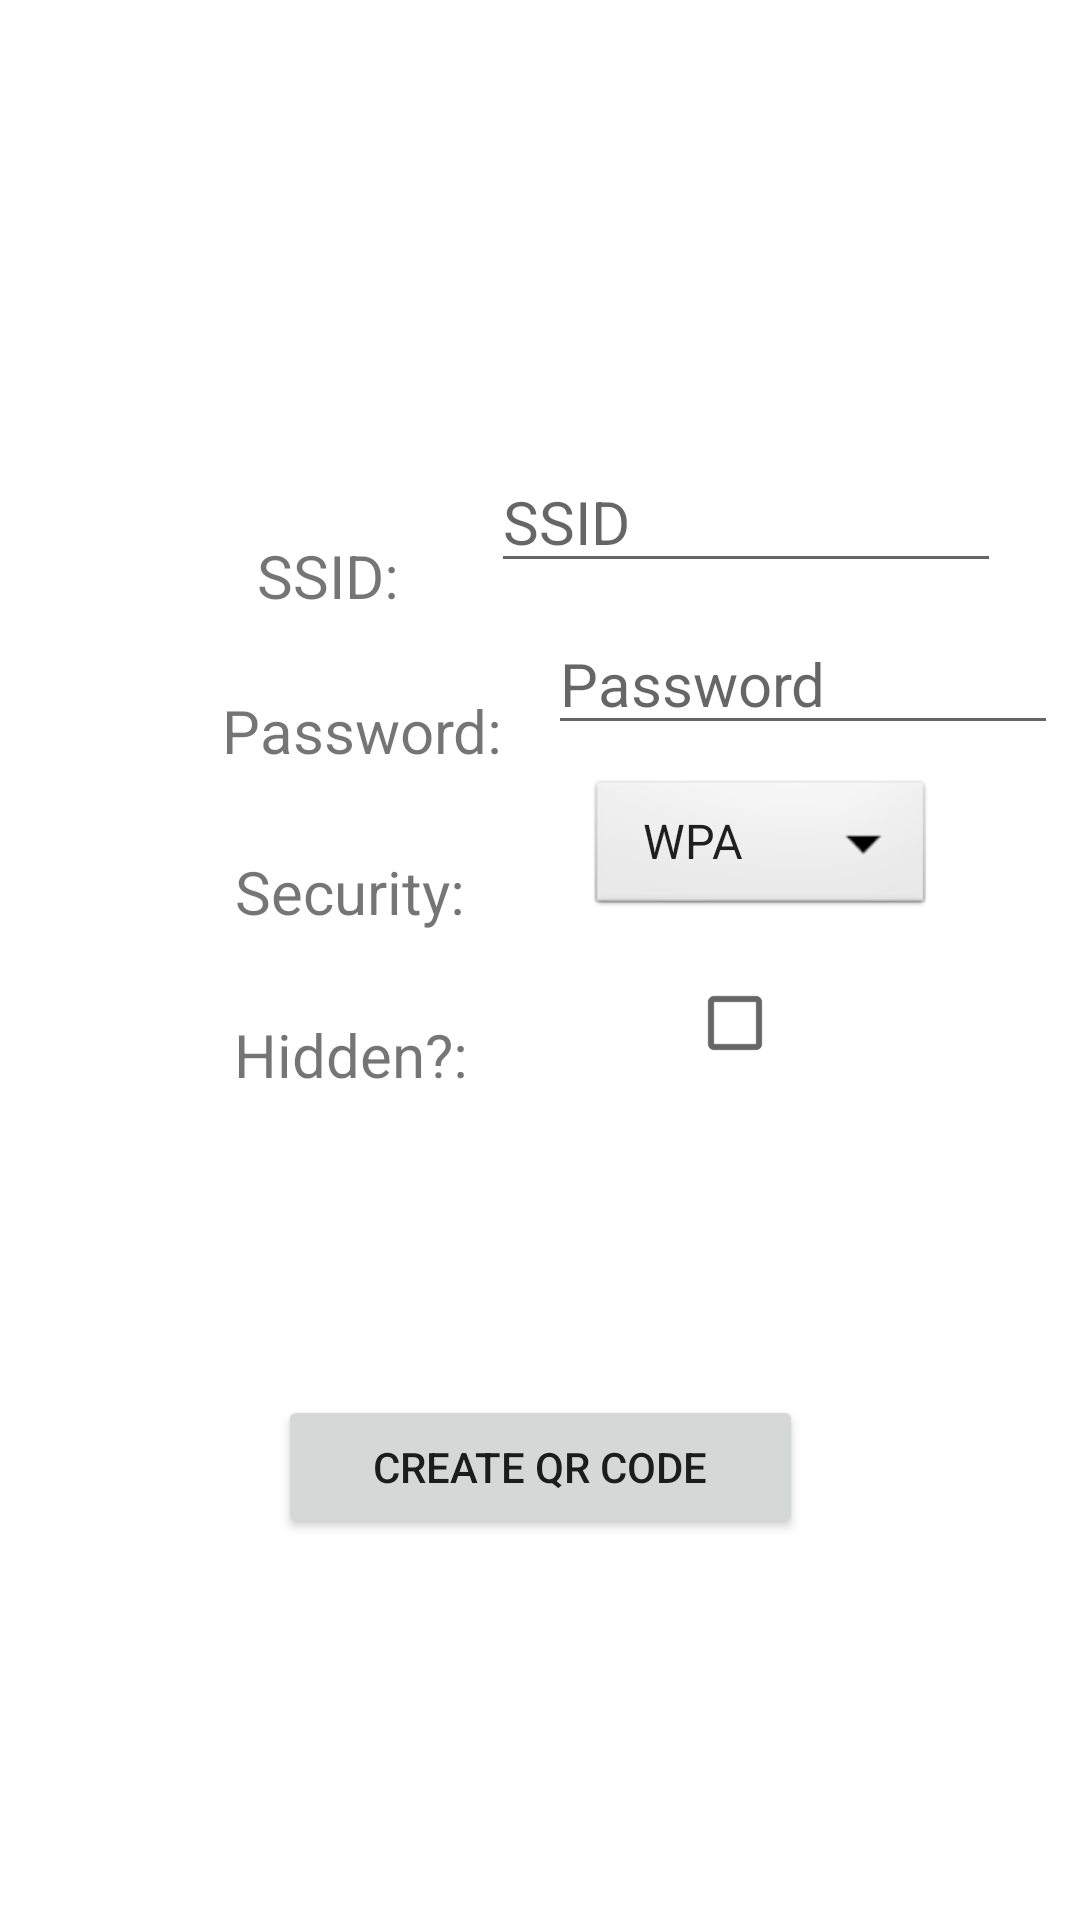

Produce the Android XML layout that renders to this screen, including the resource entries it uses.
<!-- AndroidManifest.xml: application theme Theme.QRInternet -->
<!-- res/layout/fragment_create_qr_code.xml -->
<?xml version="1.0" encoding="utf-8"?>
<androidx.constraintlayout.widget.ConstraintLayout xmlns:android="http://schemas.android.com/apk/res/android"
    xmlns:app="http://schemas.android.com/apk/res-auto"
    xmlns:tools="http://schemas.android.com/tools"
    android:id="@+id/dashboard_layout"
    android:layout_width="match_parent"
    android:layout_height="match_parent"
    tools:context=".Activities.create.CreateQRCodeFragment">

    <TextView
        android:id="@+id/text_dashboard"
        android:layout_width="match_parent"
        android:layout_height="wrap_content"
        android:layout_marginStart="8dp"
        android:layout_marginTop="8dp"
        android:layout_marginEnd="8dp"
        android:textAlignment="center"
        android:textSize="20sp"
        app:layout_constraintBottom_toBottomOf="parent"
        app:layout_constraintEnd_toEndOf="parent"
        app:layout_constraintStart_toStartOf="parent"
        app:layout_constraintTop_toTopOf="parent" />

    <TextView
        android:id="@+id/ssid_textView"
        android:layout_width="wrap_content"
        android:layout_height="wrap_content"
        android:layout_margin="10dp"
        android:text=" SSID: "
        android:textAlignment="center"
        android:textSize="20sp"
        app:layout_constraintBottom_toTopOf="@+id/password_textView"
        app:layout_constraintEnd_toEndOf="parent"
        app:layout_constraintHorizontal_bias="0.25"
        app:layout_constraintStart_toStartOf="parent"
        app:layout_constraintTop_toTopOf="parent"
        app:layout_constraintVertical_bias="0.92" />

    <EditText
        android:id="@+id/ssid_editText"
        android:layout_width="170dp"
        android:layout_height="wrap_content"
        android:layout_margin="10dp"
        android:hint="SSID"
        android:textSize="20sp"
        app:layout_constraintBottom_toTopOf="@+id/password_editText"
        app:layout_constraintEnd_toEndOf="parent"
        app:layout_constraintHorizontal_bias="0.49"
        app:layout_constraintStart_toEndOf="@+id/ssid_textView" />

    <TextView
        android:id="@+id/password_textView"
        android:layout_width="wrap_content"
        android:layout_height="wrap_content"
        android:layout_margin="10dp"
        android:text=" Password: "
        android:textAlignment="center"
        android:textSize="20sp"
        app:layout_constraintBottom_toTopOf="@+id/security_textView"
        app:layout_constraintEnd_toEndOf="parent"
        app:layout_constraintHorizontal_bias="0.25"
        app:layout_constraintStart_toStartOf="parent"
        app:layout_constraintTop_toTopOf="parent"
        app:layout_constraintVertical_bias="0.93" />

    <EditText
        android:id="@+id/password_editText"
        android:layout_width="170dp"
        android:layout_height="wrap_content"
        android:layout_margin="10dp"
        android:hint="Password"
        android:textSize="20sp"
        app:layout_constraintBottom_toTopOf="@+id/security_spinner"
        app:layout_constraintEnd_toEndOf="parent"
        app:layout_constraintHorizontal_bias="0.01"
        app:layout_constraintStart_toEndOf="@+id/password_textView" />

    <TextView
        android:id="@+id/security_textView"
        android:layout_width="wrap_content"
        android:layout_height="wrap_content"
        android:layout_margin="10dp"
        android:text=" Security: "
        android:textAlignment="center"
        android:textSize="20sp"
        app:layout_constraintBottom_toTopOf="@+id/hidden_textView"
        app:layout_constraintEnd_toEndOf="parent"
        app:layout_constraintHorizontal_bias="0.25"
        app:layout_constraintStart_toStartOf="parent"
        app:layout_constraintTop_toTopOf="parent"
        app:layout_constraintVertical_bias="0.94" />

    <Spinner
        android:id="@+id/security_spinner"
        android:layout_width="wrap_content"
        android:layout_height="wrap_content"
        android:layout_margin="10dp"
        android:background="@android:drawable/btn_dropdown"
        android:entries="@array/security_codes"
        android:spinnerMode="dropdown"
        android:textSize="20sp"
        app:layout_constraintHorizontal_bias="0.4"
        app:layout_constraintBottom_toTopOf="@+id/hidden_checkBox"
        app:layout_constraintEnd_toEndOf="parent"
        app:layout_constraintStart_toEndOf="@+id/security_textView" />

    <TextView
        android:id="@+id/hidden_textView"
        android:layout_width="wrap_content"
        android:layout_height="wrap_content"
        android:layout_margin="10dp"
        android:text=" Hidden?: "
        android:textAlignment="center"
        android:textSize="20sp"
        app:layout_constraintBottom_toTopOf="@+id/CreateQRCode_button"
        app:layout_constraintEnd_toEndOf="parent"
        app:layout_constraintHorizontal_bias="0.25"
        app:layout_constraintStart_toStartOf="parent"
        app:layout_constraintTop_toTopOf="parent"
        app:layout_constraintVertical_bias="0.785" />

    <CheckBox
        android:id="@+id/hidden_checkBox"
        android:layout_width="wrap_content"
        android:layout_height="wrap_content"
        android:layout_marginBottom="100dp"
        app:layout_constraintBottom_toTopOf="@+id/CreateQRCode_button"
        app:layout_constraintEnd_toEndOf="parent"
        app:layout_constraintHorizontal_bias="0.45"
        app:layout_constraintStart_toEndOf="@+id/hidden_textView" />

    <Button
        android:id="@+id/CreateQRCode_button"
        android:layout_width="175dp"
        android:layout_height="wrap_content"
        android:text="Create QR Code"
        app:layout_constraintBottom_toBottomOf="parent"
        app:layout_constraintEnd_toEndOf="parent"
        app:layout_constraintStart_toStartOf="parent"
        app:layout_constraintTop_toBottomOf="@+id/text_dashboard"
        tools:ignore="HardcodedText" />
</androidx.constraintlayout.widget.ConstraintLayout>
<!-- resources referenced by this layout -->
<resources>
  <string-array name="security_codes">
          <item>WPA</item>
          <item>WEP</item>
          <item>None</item>
      </string-array>
  <style name="Theme.QRInternet" parent="Theme.MaterialComponents.DayNight.DarkActionBar">
          
          <item name="colorPrimary">@color/purple_500</item>
          <item name="colorPrimaryVariant">@color/purple_700</item>
          <item name="colorOnPrimary">@color/white</item>
          
          <item name="colorSecondary">@color/teal_200</item>
          <item name="colorSecondaryVariant">@color/teal_700</item>
          <item name="colorOnSecondary">@color/black</item>
          
          <item name="android:statusBarColor" tools:targetApi="l">?attr/colorPrimaryVariant</item>
          
      </style>
  <!-- not gathered from this repository: default colours our renderer supplied (Android Studio template values) -->
  <color name="purple_500">#FF6200EE</color>
  <color name="purple_700">#FF3700B3</color>
  <color name="teal_200">#FF03DAC5</color>
  <color name="teal_700">#FF018786</color>
  <color name="black">#FF000000</color>
  <color name="white">#FFFFFFFF</color>
</resources>
